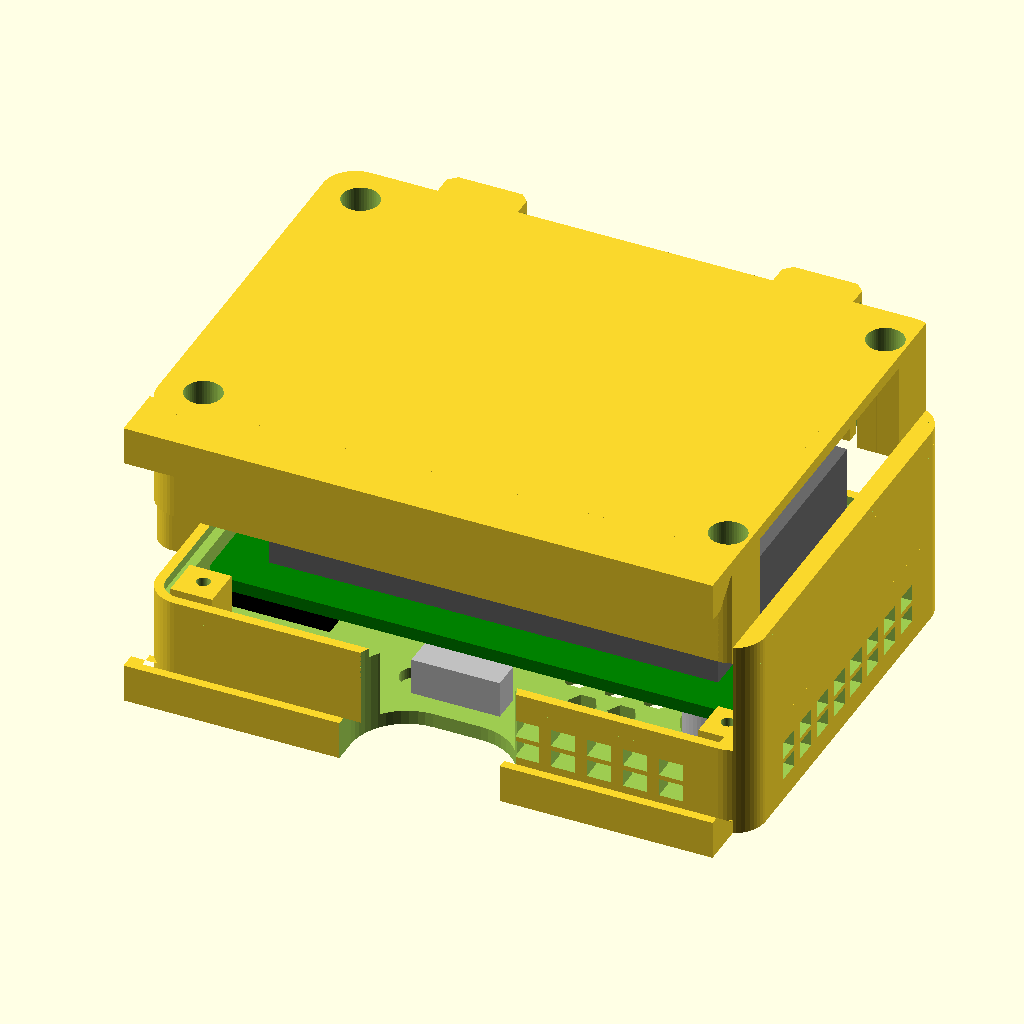
Cell 1: rendered with the file's own defaults.
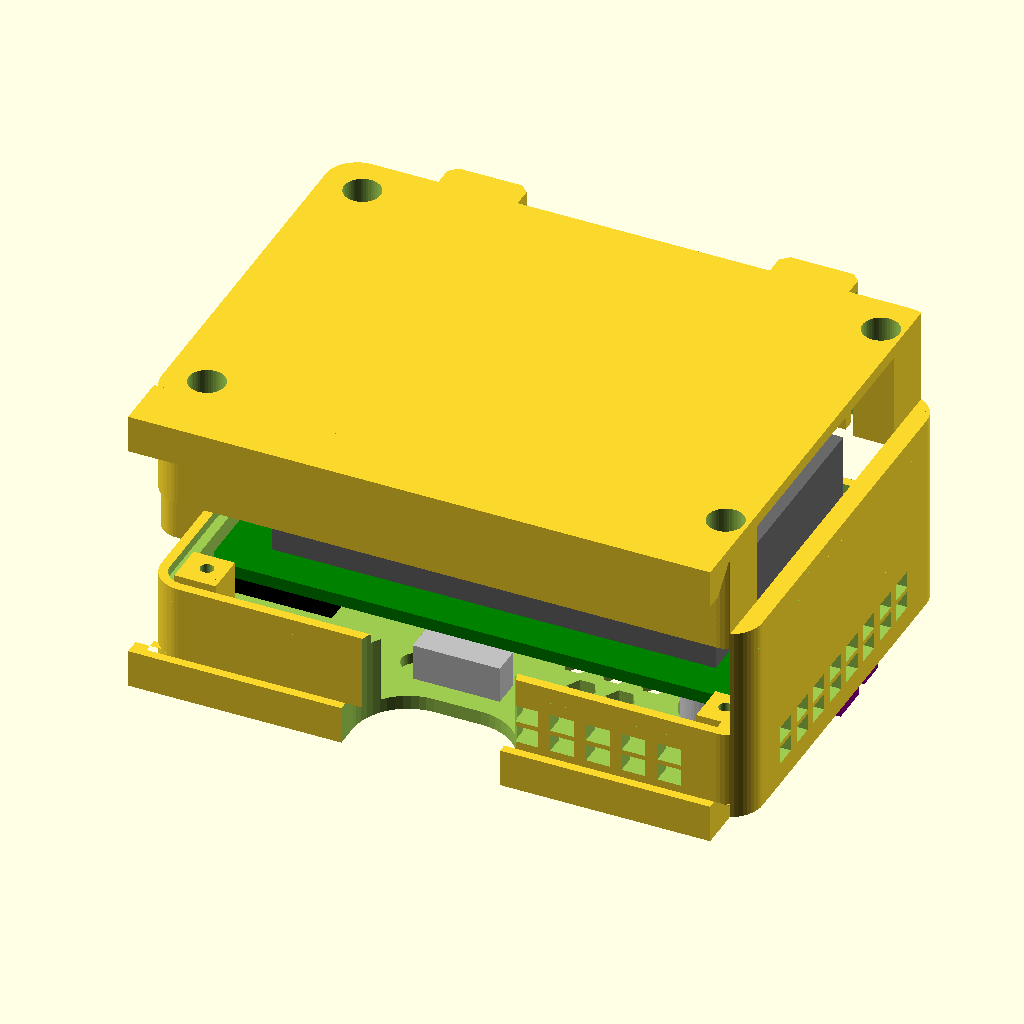
Cell 2: the same model with mems = true.
The same orthographic view direction (rotation 55°, 0°, 25°; colour scheme Cornfield) for every cell, with the view re-fitted per cell, so scale and position can differ between cells.
The OpenSCAD source (hardware/enclosure/case.scad):
// Two-part enclosure for the phone-companion board (hardware/board, 66 x 36 mm): a FRONT
// shell the board screws into, sensors through its face, and a BACK tray that
// carries the battery in its own pocket.
//
//   part = "front" | "back" | "car" | "assembly" | "section" | "mounted" | "mounted_section"
//   (-D part=\"back\")
//
// How it goes together
//   - FRONT: the sensor cans poke through collars in the face. Two bosses stand
//     off the inside of the face at the board's H1 and H2 holes; the board goes
//     in component side first and two M2 x 5 screws through the board pull it
//     onto them. USB-C and the power switch sit in notches that are open to the
//     back edge of the shell, so they are reachable with the tray off, and the
//     tray's rim closes them when fitted.
//   - BACK: a tray with a closed battery compartment: floor, side fences, an
//     end fence at the SHT40 end, and a DIVIDER plate over the top that
//     separates the cell (EEMB 103454RP 2000 mAh) from the board. The
//     compartment is open at the sensor end, a full-width slot, and the cell
//     slides in through it like a drawer. The divider stops 8 mm short of that
//     end so the lead can come up out of the slot to the board's JST. The front
//     shell's sensor-end wall carries a SKIRT that reaches down over the open
//     end, so once the tray is screwed on the slot is closed and the cell
//     cannot come out. The tray's rim carries a lip that drops into a rebate at
//     the back edge of the front shell on the other three sides; four M2 screws
//     through the tray's corner posts go into the shell's posts.
//   - CAR MOUNT: each half has a flange along its switch-side edge, flush with its
//     outer face; together they make a C-shaped channel the whole depth of the case.
//     A separate CAR adapter (zip-tied to a wing mirror) is a T, the length of the
//     case, that the case slides onto lanyard end first, up to its stop, where a latch
//     arm's bump drops into a notch in the battery side's flange.
//   - Air: louvres in the front shell's walls at component level on three sides
//     of the sensor end, a hex grille in the face around the collars, and a
//     grille at the SHT40 end. The battery compartment is closed.
//
// Printing (Bambu A1, 0.4 mm nozzle): PETG or ASA; 0.2 mm layers, 3 walls,
// 20 % infill. FRONT prints face down (collars and lettering against the plate,
// posts and bosses rise). BACK prints outer face down. No supports.
//
// Coordinates: every board position is in KiCad coordinates (origin top-left,
// y DOWN the board). The FRONT is modelled with its outer face at z = 0 and
// depth in +z, so the board lies component side DOWN, facing the face. Turned
// over about its x axis, KiCad y then runs the same way as the model's y (see
// bx/by below), which is the opposite of the component-side-up box case. The
// BACK is modelled the same way, outer face at z = 0; "assembly" flips it over
// onto the front.

/* [Board] */
mems = false;           // true (-D mems=true) for the MEMS test rig (hardware/board_mems):
                        // a second slot in the face for the MEMS blade
board_x = 66;           // board outline
board_y = 36;
board_t = 1.6;
board_r = 2;            // board corner radius
// EEMB 103454 cell, 34.5 mm wide: 5.8 at the long walls is enough for the cell, and puts
// the posts beside the board's long edges instead of off its ends, so the end gaps are: 1.5 at the SHT40 end (the ESP32's antenna edge is flush with the
// board's), 3.5 at the sensor end, where the battery lead comes up past the board.
board_clear = 1.5;        // board edge to the SHT40-end wall
board_clear_end = 3.5;    // board edge to the sensor-end wall
board_clear_y = 5.8;      // board edge to the long walls
hole1 = [62.0, 32.5];   // H1 (M2)
hole2 = [24.2, 12.9];   // H2 (M2)

/* [Shell] */
wall = 2.4;
front_t = 1.8;          // front face
back_t = 1.6;           // back skin
above_board = 7.0;      // face inner surface to the component side of the board (JST plug 6 mm)
below_board = 1.0;      // solder side to the shell's back edge
corner_r = 4;
post_r = 2.4;           // corner screw posts
screw_pilot = 1.7;      // M2 self-tapping pilot
screw_clear = 2.2;
screw_head = 4.6;       // counterbore for an M2 pan head, wide enough for the driver shaft
under_head = 2.5;       // plastic left under the screw head in the tray: with M2 x 8 that leaves
                        // 5.5 mm of thread into the front shell's posts
fit = 0.3;              // printed-fit clearance (lip, pocket)

/* [Battery] */
// EEMB 103454RP 2000 mAh, 56 x 34.5 x 10.3 mm
batt_l = 56;
batt_w = 34.5;
batt_h = 10.3;
batt_fit = 0.6;         // play around the cell in the compartment (was 0.3: too tight printed);
                        // plus lead_room (below) at the lead end
pocket_h = batt_h + 1.0;// compartment height under the divider: 1 mm over the cell
fence_t = 1.6;
divider_t = 1.2;        // plate between the cell and the board
lead_gap = 8.0;         // the divider stops this far short of the open end: the lead comes up here
skirt_t = wall;         // the front shell's sensor-end wall continues down over the tray's open end

/* [Parts on the board] (KiCad coords) */
s1 = [60.5, 9.0];       // CH4 sensor can centre
s2 = [60.5, 22.0];      // LPG sensor can centre
can_d = 9.4;            // sensor flange diameter (stays inside)
cap_d = 8.3;            // sensor cap diameter - passes through the collar
cap_clear = 1.6;        // collar hole = cap_d + cap_clear
can_h = 13.0;           // can height above the board
usb = [33.0, 36.0];     // USB-C, KiCad bottom edge
usb_w = 14.0;           // width of the open notch
usb_body_h = 3.3;       // socket height above the board
sw1 = [33.0, 0.0];      // power slide switch, KiCad top edge
sw1_w = 11.0;
sw1_h = 4.6;
btn_rst = [22.6, 24.7];
btn_boot = [22.6, 31.4];
// Air blade (hardware/air_blade): a slot in the face between the two sensor caps,
// at the sensor end. The blade (4.7 mm wide above its foot) stands in a
// notch in the board's edge and pokes 4.5 mm out of the slot, so its SHT40 and heated
// thermistor sit in the outside air, level with the sensor caps.
blade_t = 1.6;           // blade PCB thickness: designed for 1.0, the first batch (2026-10) came
                         // at 1.6. The notch is open at the board's end, so its J3 face stays
                         // at x 64.85 and a thicker blade just stands proud of the board's end
blade_slot = [64.85 + blade_t / 2, 15.5];
blade_slot_w = blade_t + 0.4;  // along x: the blade's thickness plus clearance
blade_slot_l = 5.1;      // along y: the blade's width plus clearance
// A guide on the inside of the face continues the slot 4 mm down toward the board, so
// the blade's faces and edges rest in it over 5.8 mm and knocks on the tip do not
// land on the solder joint. Its end walls are thin to keep clear of the sensor cans.
blade_guide_h = 4.0;     // below the face's inner surface (the blade's foot is 1.5 mm higher still)
blade_guide_side = 0.8;  // wall either side of the blade's faces
blade_guide_end = 0.5;   // wall beyond the blade's edges
// The blade's parts (U1 SHT40, C1 0402, RT1 0603: up to 1.0 mm with solder) are on its
// front face, the one facing -x into the case, and the whole tip passes through the guide
// and the slot on the way in. So on that side the slot has a pocket for each prong's parts,
// 1.0 mm + 0.15 deep, and between them (beside the fork's gap, where there are no parts) a
// fin hangs from the face down the guide to keep the blade's front face in place. The guide
// has no -x wall: its corners would hit the sensor cans; its end walls stop short of it too.
blade_pocket_x = 64.85 - 1.0 - 0.15;                // board x of the pockets' -x side
blade_pockets = [[13.3, 14.85], [15.65, 17.75]];    // board y: RT1 13.55-14.35; U1 and C1 16.05-17.55
// MEMS blade (hardware/mems_blade, MEMS test rig only): 11.4 mm wide, 1.6 mm thick, standing in a second
// notch between the LPG can and H1 with its back (foot pads) at board x 64.85 and its parts
// facing the sensor-end wall; its two sensors (1.55 mm tall) sit 0.5-8.0 mm proud of the
// face. The slot passes the blade and the sensors on the way in. It stops 0.03 mm short of
// the LPG cap hole at its corner, and its sensor side is 1.25 mm from the end wall.
mems_slot_x = [64.7, 68.25];   // board x: blade back - 0.15 to sensor tops + 0.2
mems_slot_y = [24.65, 36.35];  // board y: the blade's 24.8-36.2 plus 0.15
btn_d = 4.2;
led = [25.0, 2.6];
led_d = 3.6;
led_window = 0.4;       // diffuser membrane left in the face
sht = [8.5, 30.0];      // SHT40, vented

/* [Derived] */
cav_x = board_x + board_clear + board_clear_end;
cav_y = board_y + 2*board_clear_y;
out_x = cav_x + 2*wall;
out_y = cav_y + 2*wall;
front_depth = front_t + above_board + board_t + below_board;   // 11.4
back_depth = back_t + pocket_h + divider_t;                      // 11.3
tray_x = out_x - skirt_t;                                        // the tray stops short at the sensor end; the skirt fills it
z_board = front_t + above_board;                                 // component side of the board (from the face)
eps = 0.01;
$fn = 48;

// The board lies COMPONENT SIDE DOWN in the front shell: the box-and-lid case
// had it component side up, and turning it over reverses one axis. It is
// turned about its x axis (sensor end stays at high x), so KiCad y now runs
// the same way as the model's y: KiCad top edge (switch) -> LOW-y wall,
// KiCad bottom edge (USB-C, JST) -> HIGH-y wall. CH4 (S1, y = 9) is the
// lower of the two collars.
function bx(x) = wall + board_clear + x;
function by(y) = wall + board_clear_y + y;
function post_xy() = [
    [wall + post_r + 0.4, wall + post_r + 0.4],
    [out_x - wall - post_r - 0.4, wall + post_r + 0.4],
    [wall + post_r + 0.4, out_y - wall - post_r - 0.4],
    [out_x - wall - post_r - 0.4, out_y - wall - post_r - 0.4],
];

// A corner post embedded in a solid block that reaches the two adjacent walls
// (or the open end of the tray), so it can never stand alone. z0..z0+h.
module corner_post(p, z0, h) {
    x0 = p[0] < out_x / 2 ? wall - eps : p[0] - post_r;
    x1 = p[0] < out_x / 2 ? p[0] + post_r : out_x - wall + eps;
    y0 = p[1] < out_y / 2 ? wall - eps : p[1] - post_r;
    y1 = p[1] < out_y / 2 ? p[1] + post_r : out_y - wall + eps;
    translate([0, 0, z0]) {
        translate([x0, y0, 0]) cube([x1 - x0, y1 - y0, h]);
        translate([p[0], p[1], 0]) cylinder(h = h, r = post_r);
    }
}

module rrect(x, y, r, h) {
    linear_extrude(h) offset(r = r) offset(r = -r) square([x, y]);
}

// Hex grille that keeps clear of the sensor collars
module hex_vents(x0, ya, x1, yb, z0, h, d = 3.6, gap = 1.3) {
    y0 = min(ya, yb);
    y1 = max(ya, yb);
    p = d + gap;
    keep = (cap_d + cap_clear + 2.0) / 2 + d / 2 + 0.8;
    for (j = [0 : floor((y1 - y0) / (p * 0.87))])
        for (i = [0 : floor((x1 - x0) / p)]) {
            cx = x0 + i * p + (j % 2) * p / 2;
            cy = y0 + j * p * 0.87;
            clash = min(norm([cx, cy] - [bx(s1[0]), by(s1[1])]),
                        norm([cx, cy] - [bx(s2[0]), by(s2[1])])) < keep
                    || (norm([cx, cy] - [bx(blade_slot[0]), by(blade_slot[1])]) < 4.5)
                    || (mems && cx > bx(mems_slot_x[0]) - 3.0 && cx < bx(mems_slot_x[1]) + 3.0
                        && cy > by(mems_slot_y[0]) - 3.0 && cy < by(mems_slot_y[1]) + 3.0);
            if (cx <= x1 && cy <= y1 && !clash)
                translate([cx, cy, z0]) cylinder(h = h, d = d, $fn = 6);
        }
}

// Zip-tie eyelets on the long walls (5 mm ties, passing along the wall: the slot runs
// through the eyelet in x, its 5.4 mm width across the wall's height). The outer
// bridge is tie_wall thick (was 0.8 mm). Printed upright, the slot's roof is a 2 mm bridge.
tie_len = 10; tie_h = 8.0;
tie_slot = 5.4;
tie_gap = 2.0;          // the slot, off the wall: room for the tie's thickness
tie_wall = 1.4;         // outer bridge over the tie
tie_proud = 0.8 + tie_gap + tie_wall;
// one eyelet, standing off a wall at y = 0 toward +y, x 0..tie_len, z 0..h
module eyelet(h) difference() {
    hull() {
        cube([tie_len, tie_proud - 1, h]);
        translate([1, 0, 0]) cube([tie_len - 2, tie_proud, h - 1]);
    }
    translate([-1, 0.8, (h - tie_slot) / 2]) cube([tie_len + 2, tie_gap, tie_slot]);
}
module tie_eyelets(z0) {
    // (with the car mount, only the USB-side wall has eyelets: the flange takes the switch side)
    // (the tray is flipped over in assembly, so its high-y wall is the switch side)
    for (m = mount_rail ? [0] : [0, 1]) for (x = [12, out_x - 12 - tie_len])
        // mirrored on the low-y wall so all four have the chamfer on the outside
        translate([x, m ? out_y - eps : eps, z0]) mirror([0, m ? 0 : 1, 0]) eyelet(tie_h);
}

// Lanyard loop on the SHT40 end. loop_rim is the plastic between the hole and
// the outer edge, which is what a cord pulls against (it was 0.5 mm: a string
// would cut through it).
loop_hole = 4.2; loop_rim = 3.0; loop_h = 6.0;
module lanyard_loop(z0) {
    hole_x = -1.5 - loop_hole / 2;              // hole starts 1.5 mm off the wall
    out = -hole_x + loop_hole / 2 + loop_rim;   // how far the loop stands off the wall
    difference() {
        translate([-out, out_y/2 - 6, z0]) rrect(out + 2.5, 12, 3, loop_h);
        translate([hole_x, out_y/2, z0 - eps]) cylinder(h = loop_h + 2*eps, d = loop_hole);
    }
}

// ---- FRONT shell -------------------------------------------------------------------
module blade_guide() {
    x0 = blade_slot[0] - blade_slot_w / 2;   // the slot's -x side, at the blade's front face + 0.2
    x1 = blade_slot[0] + blade_slot_w / 2;
    y0 = blade_slot[1] - blade_slot_l / 2;
    y1 = blade_slot[1] + blade_slot_l / 2;
    module box(xa, xb, ya, yb) translate([bx(xa), by(ya), front_t - eps]) cube([xb - xa, yb - ya, blade_guide_h + eps]);
    box(x1, x1 + blade_guide_side, y0 - blade_guide_end, y1 + blade_guide_end);    // behind the blade
    for (y = [[y0 - blade_guide_end, y0], [y1, y1 + blade_guide_end]])             // beyond its edges
        box(x0 - 0.3, x1, y[0], y[1]);
    box(blade_pocket_x, x0, blade_pockets[0][1], blade_pockets[1][0]);           // the fin, on its front face
}

module front() {
    blade_guide();
    difference() {
        union() {
            rrect(out_x, out_y, corner_r, front_depth);
            lanyard_loop(3.0);
            if (mount_rail) front_flange();   // car-mount flange (the scallop below cuts it)
            // collars on the outside of the face: guide the cans, shed rain
            for (s = [s1, s2]) translate([bx(s[0]), by(s[1]), -1.0])
                cylinder(h = 1.0 + eps, d = cap_d + cap_clear + 2.0);
        }
        // cavity, open at the back
        translate([wall, wall, front_t]) rrect(cav_x, cav_y, 2, front_depth);

        // face: sensor holes, grilles, buttons, LED window, lettering (engraved on the outside)
        for (s = [s1, s2]) translate([bx(s[0]), by(s[1]), -2]) cylinder(h = front_t + 3, d = cap_d + cap_clear);
        hex_vents(bx(42), by(1.5), bx(65.5), by(34.5), -eps, front_t + 2*eps);
        // SHT40-end grille, right over the on-board SHT40 (faces sideways on the car mount)
        hex_vents(bx(2), by(24), bx(14), by(34), -eps, front_t + 2*eps);
        translate([bx(btn_rst[0]), by(btn_rst[1]), -eps]) cylinder(h = front_t + 2*eps, d = btn_d);
        translate([bx(btn_boot[0]), by(btn_boot[1]), -eps]) cylinder(h = front_t + 2*eps, d = btn_d);
        // through the face and the edge of the collars
            translate([bx(blade_slot[0]) - blade_slot_w / 2, by(blade_slot[1]) - blade_slot_l / 2, -2])
                cube([blade_slot_w, blade_slot_l, front_t + 3]);
        // the pockets for the blade's parts
            for (p = blade_pockets)
                translate([bx(blade_pocket_x), by(p[0]), -2])
                    cube([blade_slot[0] - blade_slot_w / 2 - blade_pocket_x + eps, p[1] - p[0], front_t + 3]);
        if (mems)  // the MEMS blade's slot, through the face (and the LPG collar's edge)
            translate([bx(mems_slot_x[0]), by(mems_slot_y[0]), -2])
                cube([mems_slot_x[1] - mems_slot_x[0], mems_slot_y[1] - mems_slot_y[0], front_t + 3]);
        translate([bx(led[0]), by(led[1]), led_window]) cylinder(h = front_t, d = led_d);
        // Lettering is mirrored in x so it reads correctly from outside the face (the -z side).
        // (baseline at board y 9.5, text rising to ~14.5: between the LED at 2.6 and RST at 18.6)
        translate([bx(30), by(9.5), -eps]) linear_extrude(0.5)
            mirror([1, 0, 0]) text("CH4", size = 5, font = "DejaVu Sans:style=Bold", halign = "center");
        // RST and BOOT are stacked, so each label goes beside its hole, toward +x
        translate([bx(btn_rst[0]) + 3.0, by(btn_rst[1]) - 1.2, -eps]) linear_extrude(0.4)
            mirror([1, 0, 0]) text("RST", size = 2.6, font = "DejaVu Sans", halign = "right");
        translate([bx(btn_boot[0]) + 3.0, by(btn_boot[1]) - 1.2, -eps]) linear_extrude(0.4)
            mirror([1, 0, 0]) text("BOOT", size = 2.6, font = "DejaVu Sans", halign = "right");
        // port and switch annotations beside their scallops. The switch is ON with
        // the lever toward the sensor end (pin 1 = VSYS is on that side), which is
        // the viewer's left from the front, i.e. model +x.
        translate([bx(usb[0]) - 12, out_y - 9.5, -eps]) linear_extrude(0.4)
            mirror([1, 0, 0]) text("USB", size = 2.6, font = "DejaVu Sans", halign = "center");
        translate([bx(sw1[0]) + 4.0, 7.0, -eps]) linear_extrude(0.4)
            mirror([1, 0, 0]) text("ON", size = 2.6, font = "DejaVu Sans", halign = "center");
        translate([bx(sw1[0]) - 5.5, 7.0, -eps]) linear_extrude(0.4)
            mirror([1, 0, 0]) text("OFF", size = 2.6, font = "DejaVu Sans", halign = "center");

        // wall louvres at component level, sensor end, three sides
        for (y = [2 : 4.5 : 34], z = [front_t + 1.0, front_t + 3.8])
            translate([out_x - wall - eps, by(y) - 1.5, z]) cube([wall + 2*eps, 3, 2.2]);
        for (x = [44 : 4.5 : 66], z = [front_t + 1.0, front_t + 3.8])           // KiCad top edge (switch side) -> low-y wall
            translate([bx(x) - 1.5, -eps, z]) cube([3, wall + 2*eps, 2.2]);
        for (y = [8, 16, 24])                                            // SHT40 end wall
            translate([-eps, by(y) - 1.5, front_t + 1.0]) cube([wall + 2*eps, 3, 4.0]);
        // No USB-side louvres: that wall faces the sky when the case stands on its switch
        // edge on the mirror. The SHT40 gets air from the grille over it and the end-wall slots.

        // USB-C notch (high-y wall) and switch notch (low-y wall): from just in
        // front of the part out through the back edge; the tray's rim closes them
        translate([bx(usb[0]) - usb_w/2, out_y - wall - eps, z_board - usb_body_h - 1.5])   // 7.4 mm tall x 14 wide with the tray on
            cube([usb_w, wall + 2*eps, front_depth]);
        translate([bx(sw1[0]) - (sw1_w + 4)/2, -eps, z_board - sw1_h - 0.8])
            cube([sw1_w + 4, wall + 2*eps, front_depth]);
        // Thumb scallops, one at the switch (low-y edge) and one at the USB-C
        // socket (high-y edge): 20 mm wide, 5 mm deep bites through the face and
        // the whole wall depth, so a thumb or a plug comes in from the front edge.
        // (outside the wall the switch one carries straight on, full width, so where it
        // cuts through the car-mount flange its sides are parallel, not two sharp tips)
        hull() {
            for (dx = [-3, 3]) translate([bx(sw1[0]) + dx, -2, -2]) cylinder(h = front_depth + 4, d = 14);
            translate([bx(sw1[0]) - 10, -12, -2]) cube([20, 10, front_depth + 4]);
        }
        hull() for (dx = [-3, 3])
            translate([bx(usb[0]) + dx, out_y + 2, -2]) cylinder(h = front_depth + 4, d = 14);

        // rebate at the back edge for the tray's lip, on the three sides that have a lip
        // (the sensor-end wall carries the skirt instead)
        intersection() {
            translate([wall - 1.2, wall - 1.2, front_depth - 1.2]) rrect(cav_x + 2.4, cav_y + 2.4, 2.6, 1.2 + eps);
            translate([-1, -1, front_depth - 2]) cube([tray_x - 2.0 + 1, out_y + 2, 4]);
        }
    }

    // skirt: the sensor-end wall continues down past the back edge, over the
    // tray's open end. With the tray screwed on, this is what stops the cell
    // sliding out. Its inside face is flush with the shell's inner wall.
    translate([tray_x, 0, front_depth - eps]) intersection() {
        translate([-tray_x, 0, 0]) rrect(out_x, out_y, corner_r, back_depth + eps);
        cube([skirt_t + 1, out_y, back_depth + eps]);
    }

    // corner posts: from the face to the back edge (the tray's posts bear on
    // them), pilot holes for the tray screws
    for (p = post_xy()) difference() {
        corner_post(p, front_t - eps, front_depth - front_t + eps);
        translate([p[0], p[1], front_depth - 7]) cylinder(h = 8, d = screw_pilot);
    }

    // board bosses at H1 and H2: the board screws onto these from its back
    for (h = [hole1, hole2]) translate([bx(h[0]), by(h[1]), front_t - eps]) difference() {
        cylinder(h = above_board + eps, d = 5.0);
        translate([0, 0, above_board - 6]) cylinder(h = 7, d = screw_pilot);
    }
}

/* [Car mount] */
mount_rail = true;      // car-mount flanges on the switch-side edge (-D mount_rail=false: plain
                        // case, and the tray's switch-side wall gets its zip-tie eyelets back)
// Each half of the case gets a flange along its switch-side edge, flush with its outer
// face (the battery side's back, the front shell's face), so it prints as that part's
// first layers. Seen end on, a flange is fl_t thick at the wall and thickens at 45 deg to
// fl_h toward its outer edge. Assembled, the two flanges make a C-shaped channel along
// the edge, the whole depth of the case, and the CAR adapter is a T that slides into it.
fl_w = 5.0;             // how far a flange reaches out from the wall
fl_t = 1.8;             // its thickness at the wall
fl_h = 4.8;             // its thickness over the outer fl_w - (fl_h - fl_t) = 2 mm
car_fit = 0.15;         // clearance between the flanges and the adapter, all round
                        // (0.25 slid well but wobbled; 0.2 if this prints too tight)
car_base = 5.0;         // adapter plate between the mirror and the flange tips
car_stop = 3.0;         // end stop at the lanyard end
car_under = 2.5;        // the adapter wraps this far under the battery side's flange (its latch arm)
latch_gap = 1.0;        // slot that frees the latch arm from the plate
latch_len = 20;         // free length of the arm, ending flush with the case's sensor end
latch_catch = 1.2;      // how far its bump rises past the battery side's flange's outer face,
                        // to catch on the end of that flange
car_round = 3;          // rounded ends, seen from the mirror side
car_edge = 1.2;         // chamfer on the adapter's outer long edges

// ---- BACK tray ------------------------------------------------------------------------
// Compartment in tray coords (outer face at z = 0). The cell butts against the
// SHT40-end fence and reaches the open sensor end; the side fences stop short
// of the sensor-end corner posts.
pk_w = batt_w + 2*batt_fit;
pk_y0 = wall + (cav_y - pk_w) / 2;
pk_x1 = tray_x;                          // open end
// The cell stops short of the corner blocks at the open end (they reach 1.8 mm
// into its width), so its lead end sits batt_fit before the blocks. That leaves
// the block zone, 5.2 mm, as room for the lead between the two blocks.
block_x = out_x - wall - 2*post_r - 0.4;           // where the open-end corner blocks start
pk_x0 = block_x - batt_fit - batt_l;               // SHT40-end fence face
lead_room = pk_x1 - block_x;                       // 5.2 mm
fence_x_end = out_x - wall - post_r - 0.4 - post_r - 0.6;   // clear of the sensor-end posts

module back() {
    // The screw holes are cut LAST, through everything (body, divider plate and
    // posts), so nothing can bridge them: the divider covers the two SHT40-end
    // posts and would otherwise plug those holes.
    difference() {
        union() {
            back_solid();
            if (mount_rail) switch_side() tray_flange();
        }
        for (p = post_xy()) translate([p[0], p[1], -1]) {
            cylinder(h = back_depth + 4, d = screw_clear);                        // clearance, full depth
            cylinder(h = back_depth - under_head + 1 + eps, d = screw_head);      // deep counterbore from the outer face
        }
    }
}

module back_solid() {
    difference() {
        union() {
            // body, stopping short at the sensor end where the shell's skirt takes over
            intersection() {
                rrect(out_x, out_y, corner_r, back_depth);
                cube([tray_x, out_y, back_depth + 1]);
            }
            tie_eyelets(0.6);
            // lip on the rim, three sides (none at the open end), and cut away
            // where it would cross the USB-C and switch notches in the shell
            difference() {
                intersection() {
                    translate([wall - 1.2 + fit, wall - 1.2 + fit, back_depth - eps])
                        difference() {
                            rrect(cav_x + 2.4 - 2*fit, cav_y + 2.4 - 2*fit, 2.6, 1.0 + eps);
                            translate([1.0, 1.0, -eps]) rrect(cav_x + 2.4 - 2*fit - 2.0, cav_y + 2.4 - 2*fit - 2.0, 2.0, 1.0 + 3*eps);
                        }
                    cube([tray_x - 2.0, out_y, back_depth + 3]);
                }
                translate([bx(usb[0]) - 11, out_y - wall - 1, back_depth - 1]) cube([22, wall + 2, 4]);   // matches the scallops
                translate([bx(sw1[0]) - 11, -1, back_depth - 1]) cube([22, wall + 2, 4]);
            }
        }
        // compartment: full height between floor and divider, open at the sensor end
        translate([wall, wall, back_t]) cube([tray_x, cav_y, pocket_h]);
        // above the divider: open toward the board (the lead gap and the space the posts stand in)
        translate([wall, wall, back_t + pocket_h - eps]) cube([tray_x, cav_y, divider_t + 1]);
    }
    // divider plate over the compartment, stopping lead_gap short of the open end
    translate([wall - eps, wall - eps, back_t + pocket_h]) cube([pk_x1 - lead_gap - wall + eps, cav_y + 2*eps, divider_t]);
    // fences: SHT40 end (between the posts) and both long sides (up to the sensor-end posts)
    translate([pk_x0 - fence_t, wall + 2*post_r + 0.8, back_t - eps]) cube([fence_t, cav_y - 4*post_r - 1.6, pocket_h + eps]);
    for (yy = [pk_y0 - fence_t, pk_y0 + pk_w])
        translate([pk_x0 - fence_t, yy, back_t - eps]) cube([fence_x_end - (pk_x0 - fence_t), fence_t, pocket_h + eps]);
    // corner posts, solid and embedded in blocks joined to the walls: floor to rim,
    // through the divider (the holes come in back()). At the open end the block
    // runs out flush with the tray's cut edge, so those posts are held by the
    // long side walls instead of standing alone.
    for (p = post_xy()) intersection() {
        corner_post(p, back_t - eps, back_depth - back_t + eps);
        cube([tray_x, out_y, back_depth + 2]);
    }
}

// ---- CAR mount -------------------------------------------------------------------------
// Tray coords throughout (outer face at z = 0, the front face at face_z), with the
// switch-side wall as y = 0 and the flanges and adapter at y < 0; switch_side() puts them
// on the right wall of the tray, and car_in_place() under the assembled case.
//
// The CAR adapter is one straight T the length of the case: a plate against the mirror,
// and a head that slides into the C between the two flanges and bears on both of them,
// ~19 mm apart, so the case can't be twisted off. The head's sides follow the flanges'
// 45 deg wedges, so pulling the case straight off would have to spread the two halves of
// the case apart. It covers the switch (switch on, then mount) and the switch-side
// louvres. Both flanges end level with the battery side; the adapter ends flush with
// the case. Below the battery side's flange the adapter wraps round under it; at the
// sensor end that strip is a latch arm whose bump springs up past the end of the flange
// when the case is home against the stop at the lanyard end, and catches on that end.
// Press the end of the arm away from the case to release. Zip-tie eyelets on its back,
// the same as the tray's.
//
// Printing: the flanges print flat on the plate as the first layers of each half. The
// adapter prints case side down (its eyelets on top): the head narrows from that face at
// 45 deg into the stem, the plate's inner corners behind the flange tips are 45 deg
// chamfers, the arm and its slot are upright, and the eyelets' slots are bridged.
face_z = front_depth + back_depth;               // the case's front face, in tray coords

// one flange, 2D (u, v) = tray (y, z), reaching 2 mm into the wall so it bonds to it
module flange_2d() polygon([[2, 0], [-fl_w, 0], [-fl_w, fl_h], [-(fl_h - fl_t), fl_h], [0, fl_t], [2, fl_t]]);
// both, as they sit on the assembled case: the front shell's is the mirror image about mid-depth
module case_flanges_2d() { flange_2d(); translate([0, face_z]) mirror([0, 1]) flange_2d(); }
module along_x(x0, x1) translate([x0, 0, 0]) rotate([90, 0, 90]) linear_extrude(x1 - x0) children();
module along_y(y0, y1) translate([0, y1, 0]) rotate([90, 0, 0]) linear_extrude(y1 - y0) children();   // 2D (x, z)

car_y0 = -fl_w - car_fit - car_base;             // the face against the mirror
car_z0 = -car_under;
car_x0 = -car_fit - car_stop;
car_len = out_x;                                 // the adapter ends flush with the case's sensor end
fl_len = tray_x;                                 // both flanges end level with the battery side
arm_top = -car_fit - latch_gap;                  // the arm is car_z0 .. arm_top
bump_top = latch_catch;
latch_root = car_len - latch_len;
latch_x = [fl_len + car_fit, car_len];           // the bump: square catch against the flange's end,
                                                 // then the lead-in ramp out to the adapter's end
tip_y = -fl_w - car_fit;                         // the plate's inner face, behind the flange tips

// the battery side's flange
module tray_flange() along_x(0, fl_len) flange_2d();
// the front shell's flange, in front shell coords: its face is z = 0 there, so the
// profile is the same as the tray's. front() cuts it away at the switch scallop.
module front_flange() along_x(0, fl_len) flange_2d();

// The flanges are drawn on the tray's y = 0 wall, but the tray is turned over onto the
// front shell in assembly (back_in_place), which puts that wall on the USB side. This
// moves them to the y = out_y wall, the switch side. The printed adapter is therefore the
// mirror image of car() (see part "car").
module switch_side() translate([0, out_y, 0]) mirror([0, 1, 0]) children();

// the adapter's cross-section, before the case is cut out of it: a rectangle with its
// two long outer edges (on the mirror side) chamfered
module car_section_2d() polygon([
    [car_y0 + car_edge, car_z0], [-car_fit, car_z0], [-car_fit, face_z],
    [car_y0 + car_edge, face_z], [car_y0, face_z - car_edge], [car_y0, car_z0 + car_edge]]);

module car() {
    intersection() {
        car_body();
        // rounded ends, seen from the mirror side
        translate([0, 0, car_z0 - 1]) linear_extrude(face_z - car_z0 + 2) union() {
            offset(r = car_round) offset(delta = -car_round)
                translate([car_x0, car_y0]) square([car_len - car_x0, -car_y0 + car_round + 1]);
            translate([car_x0 + 5, car_y0 - tie_proud - 1]) square([car_len - car_x0 - 10, tie_proud + 2]);
        }
    }
}

module car_body() {
    difference() {
        along_x(car_x0, car_len) car_section_2d();
        // the case: everything from its wall in (y >= 0) and the two flanges, grown by
        // car_fit. What's left is the plate, the head in the C, and the strip under the
        // battery side's flange. Closed at the lanyard end by the stop.
        along_x(-car_fit, car_len + 1) offset(delta = car_fit) union() {
            case_flanges_2d();
            translate([0, -50]) square([100, 200]);
        }
        // the plate's inner corner behind the front shell's flange tip, a 45 deg chamfer
        along_x(-car_fit, car_len + 1) polygon([[tip_y, face_z - fl_h - car_fit], [tip_y, face_z + 1],
            [tip_y - (fl_h + car_fit + 1), face_z + 1]]);
        // latch: an upright slot frees the arm from latch_root to the end, and over that
        // stretch the plate's inner corner behind the battery side's flange tip is
        // chamfered too (elsewhere it rests on the strip)
        translate([latch_root, car_y0 - 1, arm_top]) cube([car_len - latch_root + 1, -car_y0 + 1, latch_gap]);
        along_x(latch_root, car_len + 1) polygon([[tip_y, fl_h + car_fit], [tip_y, -car_fit],
            [tip_y - (fl_h + 2 * car_fit), -car_fit]]);
    }
    // the bump on the arm, just past the end of the battery side's flange: a square face
    // that catches on that end, and a ramp out to the adapter's end, which the flange
    // rides up on its way in; it reaches to the case-side face it prints on
    intersection() {
        along_y(-fl_w + 0.4, -car_fit) polygon([[latch_x[0], arm_top - eps], [latch_x[1], arm_top - eps],
            [latch_x[1], arm_top + 0.6], [latch_x[0] + 0.5, bump_top], [latch_x[0], bump_top]]);
        along_x(latch_x[0] - 1, latch_x[1] + 1) polygon([[-fl_w + 0.4, arm_top - eps], [-car_fit, arm_top - eps],
            [-car_fit, bump_top], [-fl_w + 0.4 + (bump_top - arm_top), bump_top]]);
    }
    // zip-tie eyelets on its back, like the tray's: same places along the case, centred
    for (x = [12, out_x - 12 - tie_len])
        translate([x, car_y0 + eps, (car_z0 + face_z) / 2 - tie_h / 2]) mirror([0, 1, 0]) eyelet(tie_h);
}

// ---- preview -------------------------------------------------------------------------
module board_mock() {
    // component side faces -z (toward the front face)
    color("green") translate([bx(0), by(0), z_board]) rrect(board_x, board_y, board_r, board_t);
    for (s = [s1, s2]) color("silver")
        translate([bx(s[0]), by(s[1]), z_board - can_h]) cylinder(h = can_h, d = can_d);
    color("dimgray") translate([bx(usb[0]) - 4.5, by(board_y - 7.5), z_board - usb_body_h]) cube([9, 7.5, usb_body_h]);
    color("white") translate([bx(50) - 4.6, by(27), z_board - 6]) cube([9.2, 7, 6]);                 // JST
    color("black") translate([bx(0), by(0.5), z_board - 2.4]) cube([15.4, 20.1, 2.4]);               // ESP32
    color("silver") translate([bx(sw1[0]) - 5.5, by(-3.6), z_board - sw1_h]) cube([11, 3.6, sw1_h]); // switch
    color("darkgreen") blade_mock();
    if (mems) color("purple") mems_blade_mock();
}

// Air blade (hardware/air_blade/gen/design.py), standing on the component side:
// board x 64.85 to 64.85 + blade_t; foot y 12.65-18.35 up to 1.5 mm; body y 13.15-17.85 up to 7.5 mm;
// then two prongs (SHT40 y 15.75-17.85, thermistor y 13.15-14.75) up to 13.3 mm.
module blade_mock() {
    module slab(y0, y1, h0, h1) translate([bx(64.85), by(y0), z_board - h1]) cube([blade_t, y1 - y0, h1 - h0]);
    slab(12.65, 18.35, 0, 1.5);
    slab(13.15, 17.85, 1.5, 7.5);
    slab(15.75, 17.85, 7.5, 13.3);
    slab(13.15, 14.75, 7.5, 13.3);
    // its parts on the front face (-x): U1 y 16.05-17.55, C1 16.55-17.05, RT1 13.55-14.35
    module part(y0, y1, h0, h1, d) translate([bx(64.85 - d), by(y0), z_board - h1]) cube([d, y1 - y0, h1 - h0]);
    part(16.05, 17.55, 10.8, 12.3, 0.55);
    part(16.55, 17.05, 8.9, 9.9, 0.55);
    part(13.55, 14.35, 10.9, 12.5, 0.85);
}

// MEMS blade (hardware/mems_blade/gen/design.py): body board x 64.85-66.45, y 24.8-36.2,
// from the board to 16.8 mm above it; parts on its +x face: the MiCS-5524 (board y 25.3-30.3,
// 9.3-16.3 mm up), the SY-CH4-37BPM (y 31.65-35.45, 12.05-15.85 mm up), both 1.55 mm deep,
// and the passives low down (0.5-6.6 mm up, ~1 mm deep).
module mems_blade_mock() {
    module box(x0, x1, y0, y1, h0, h1) translate([bx(x0), by(y0), z_board - h1]) cube([x1 - x0, y1 - y0, h1 - h0]);
    box(64.85, 66.45, 24.8, 36.2, 0, 16.8);
    box(66.45, 68.0, 25.3, 30.3, 9.3, 16.3);
    box(66.45, 68.0, 31.65, 35.45, 12.05, 15.85);
    box(66.45, 67.45, 25.0, 36.0, 0.5, 6.6);
}

module back_in_place() {
    // flip the tray over and sit its rim on the shell's back edge
    translate([0, out_y, front_depth + back_depth]) rotate([180, 0, 0]) back();
}

module battery_in_place() {
    // in the flipped tray: the compartment floor is at front_depth + divider_t + pocket_h from the front face
    color("dimgray") translate([pk_x0, pk_y0 + batt_fit, front_depth + divider_t + pocket_h - batt_h]) cube([batt_l, batt_w, batt_h]);
}

module car_in_place() {
    translate([0, out_y, front_depth + back_depth]) rotate([180, 0, 0]) switch_side() car();
}

part = "assembly";
cut_x = 40;             // mounted_section: where to cut across (-D cut_x=2 shows the hook)
if (part == "front") front();
else if (part == "back") back();
else if (part == "car") translate([0, 0, -car_fit]) rotate([90, 0, 0]) mirror([0, 1, 0]) car();   // case side down, eyelets up
// single parts in their assembled places (for make_assembly_html.py)
else if (part == "board_placed") board_mock();
else if (part == "cell_placed") battery_in_place();
else if (part == "back_placed") back_in_place();
else if (part == "car_placed") car_in_place();
else if (part == "mounted") {
    front(); back_in_place(); color("orange") car_in_place();
    %board_mock(); %battery_in_place();
} else if (part == "mounted_section") {
    difference() {
        union() { front(); back_in_place(); color("orange") car_in_place(); }
        translate([cut_x, -20, -5]) cube([out_x + 40, out_y + 40, 60]);
    }
}
else if (part == "section") {
    difference() {
        union() { front(); back_in_place(); board_mock(); battery_in_place(); }
        translate([-20, -20, -5]) cube([out_x + 40, out_y / 2 + 20 - 4, 60]);
    }
} else {
    front();
    %board_mock();
    %battery_in_place();
    translate([0, 0, 12]) back_in_place();
}
Parameter table extracted from the source (name, type, default, range or options):
mems: bool, default false
board_x: number, default 66
board_y: number, default 36
board_t: number, default 1.6
board_r: number, default 2
board_clear: number, default 1.5
board_clear_end: number, default 3.5
board_clear_y: number, default 5.8
hole1: vector, default [62, 32.5]
hole2: vector, default [24.2, 12.9]
wall: number, default 2.4
front_t: number, default 1.8
back_t: number, default 1.6
above_board: number, default 7
below_board: number, default 1
corner_r: number, default 4
post_r: number, default 2.4
screw_pilot: number, default 1.7
screw_clear: number, default 2.2
screw_head: number, default 4.6
under_head: number, default 2.5
fit: number, default 0.3
batt_l: number, default 56
batt_w: number, default 34.5
batt_h: number, default 10.3
batt_fit: number, default 0.6
fence_t: number, default 1.6
divider_t: number, default 1.2
lead_gap: number, default 8
s1: vector, default [60.5, 9]
s2: vector, default [60.5, 22]
can_d: number, default 9.4
cap_d: number, default 8.3
cap_clear: number, default 1.6
can_h: number, default 13
usb: vector, default [33, 36]
usb_w: number, default 14
usb_body_h: number, default 3.3
sw1: vector, default [33, 0]
sw1_w: number, default 11
sw1_h: number, default 4.6
btn_rst: vector, default [22.6, 24.7]
btn_boot: vector, default [22.6, 31.4]
blade_t: number, default 1.6
blade_slot_l: number, default 5.1
blade_guide_h: number, default 4
blade_guide_side: number, default 0.8
blade_guide_end: number, default 0.5
mems_slot_x: vector, default [64.7, 68.25]
mems_slot_y: vector, default [24.65, 36.35]
btn_d: number, default 4.2
led: vector, default [25, 2.6]
led_d: number, default 3.6
led_window: number, default 0.4
sht: vector, default [8.5, 30]
eps: number, default 0.01
